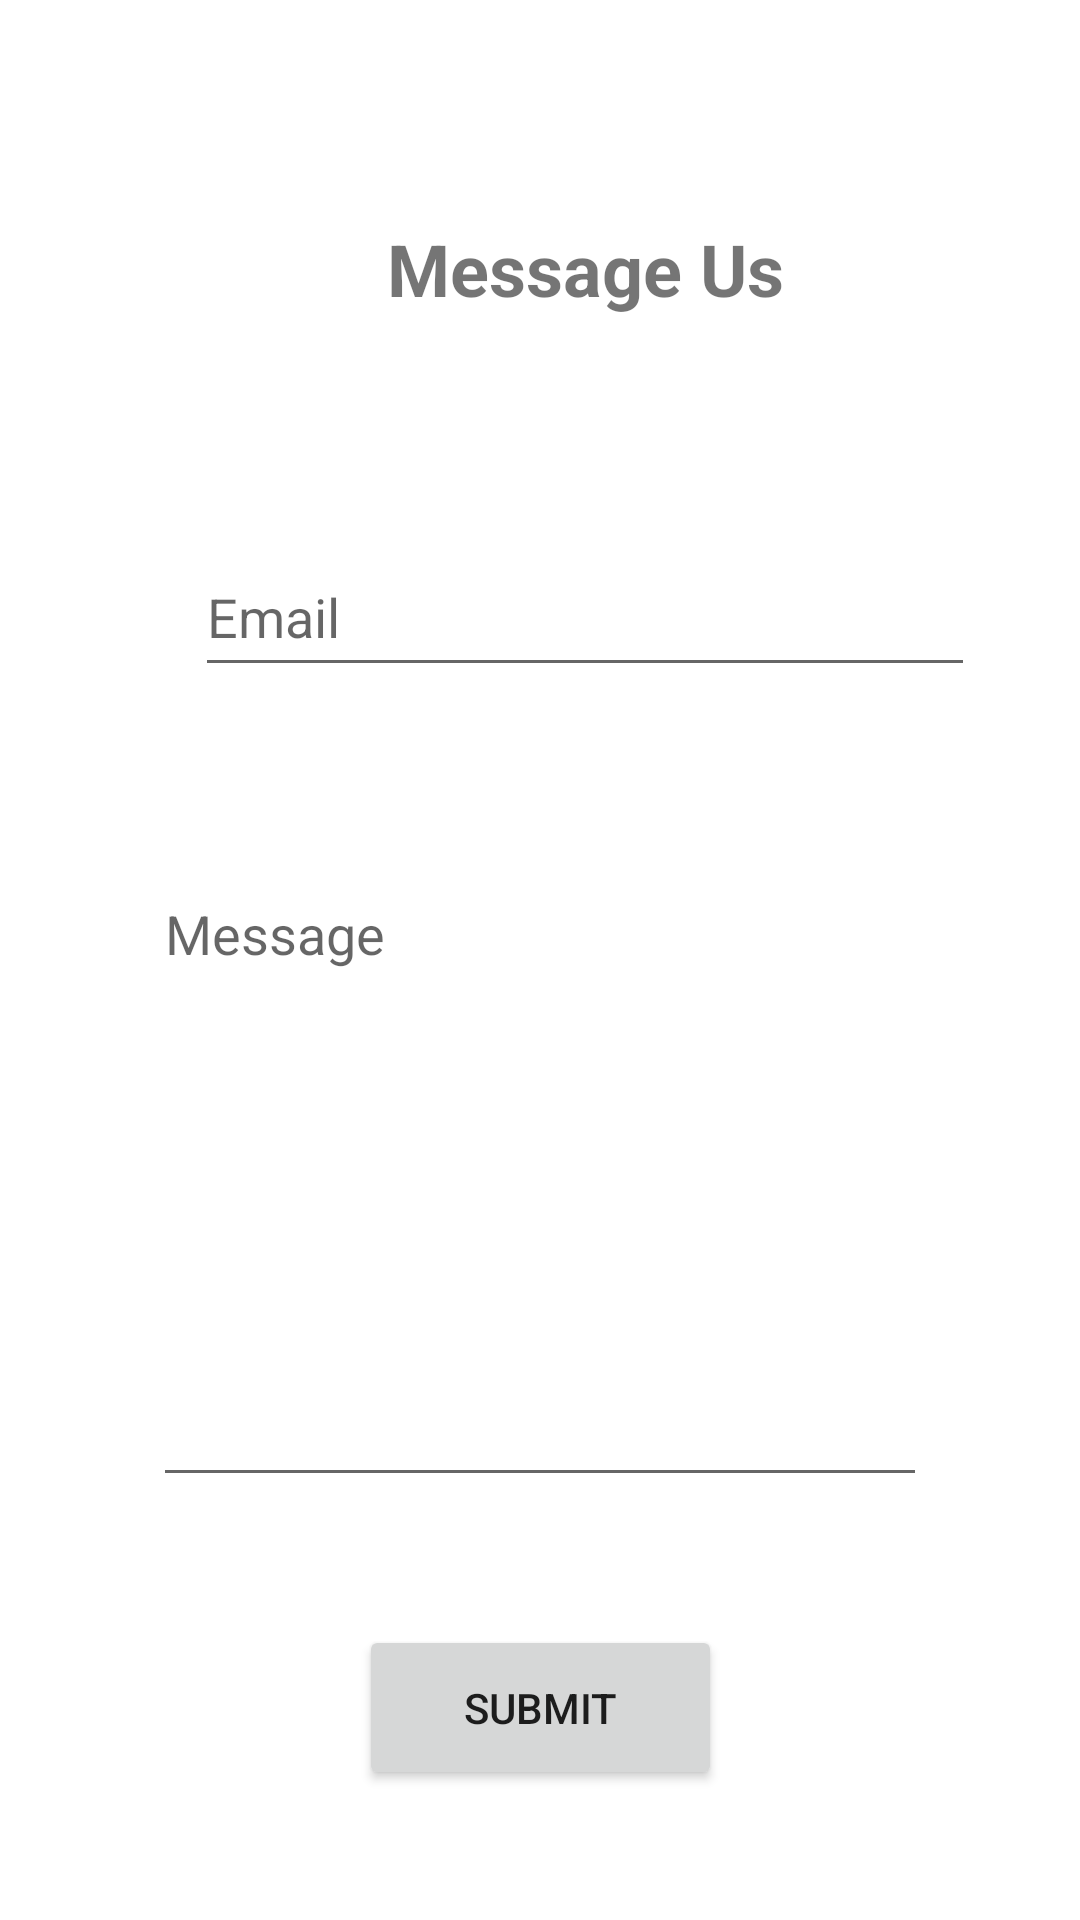

Produce the Android XML layout that renders to this screen, including the resource entries it uses.
<!-- AndroidManifest.xml: application theme Theme.BarberShopApp -->
<!-- res/layout/message_us_fragment.xml -->
<?xml version="1.0" encoding="utf-8"?>
<androidx.constraintlayout.widget.ConstraintLayout xmlns:android="http://schemas.android.com/apk/res/android"
    xmlns:app="http://schemas.android.com/apk/res-auto"
    xmlns:tools="http://schemas.android.com/tools"
    android:id="@+id/frameLayout"
    android:layout_width="match_parent"
    android:layout_height="match_parent"
    tools:context=".Fragments.MessageUsFragment">

    <TextView
        android:id="@+id/textViewLabelMessage"
        android:layout_width="160dp"
        android:layout_height="75dp"
        android:layout_marginTop="52dp"
        android:gravity="center"
        android:text="Message Us"
        android:textSize="24sp"
        android:textStyle="bold"
        app:layout_constraintEnd_toEndOf="@+id/editTextTextEmail"
        app:layout_constraintStart_toStartOf="@+id/editTextTextEmail"
        app:layout_constraintTop_toTopOf="parent" />

    <EditText
        android:id="@+id/editTextTextMultiLine"
        android:layout_width="0dp"
        android:layout_height="210dp"
        android:layout_marginStart="51dp"
        android:layout_marginTop="60dp"
        android:layout_marginEnd="51dp"
        android:ems="10"
        android:gravity="start|top"
        android:hint="Message"
        android:inputType="textMultiLine"
        android:outlineProvider="none"
        app:layout_constraintEnd_toEndOf="parent"
        app:layout_constraintStart_toStartOf="parent"
        app:layout_constraintTop_toBottomOf="@+id/editTextTextEmail" />

    <Button
        android:id="@+id/buttonSubmit"
        android:layout_width="121dp"
        android:layout_height="55dp"
        android:layout_marginTop="36dp"
        android:text="Submit"
        app:layout_constraintBottom_toBottomOf="parent"
        app:layout_constraintEnd_toEndOf="parent"
        app:layout_constraintStart_toStartOf="parent"
        app:layout_constraintTop_toBottomOf="@+id/editTextTextMultiLine"
        app:layout_constraintVertical_bias="0.135" />

    <EditText
        android:id="@+id/editTextTextEmail"
        android:layout_width="260dp"
        android:layout_height="50dp"
        android:layout_marginStart="65dp"
        android:layout_marginTop="52dp"
        android:ems="10"
        android:hint="Email"
        android:inputType="textPersonName"
        app:layout_constraintStart_toStartOf="parent"
        app:layout_constraintTop_toBottomOf="@+id/textViewLabelMessage" />

</androidx.constraintlayout.widget.ConstraintLayout>
<!-- resources referenced by this layout -->
<resources>
  <style name="Theme.BarberShopApp" parent="Theme.MaterialComponents.DayNight.DarkActionBar">
          
          <item name="colorPrimary">@color/purple_500</item>
          <item name="colorPrimaryVariant">@color/purple_700</item>
          <item name="colorOnPrimary">@color/white</item>
          
          <item name="colorSecondary">@color/teal_200</item>
          <item name="colorSecondaryVariant">@color/teal_700</item>
          <item name="colorOnSecondary">@color/black</item>
          
          <item name="android:statusBarColor" tools:targetApi="l">?attr/colorPrimaryVariant</item>
          
      </style>
  <color name="purple_500">#FF6200EE</color>
  <color name="purple_700">#FF3700B3</color>
  <color name="white">#FFFFFFFF</color>
  <color name="teal_200">#FF03DAC5</color>
  <color name="teal_700">#FF018786</color>
  <color name="black">#181818</color>
</resources>
